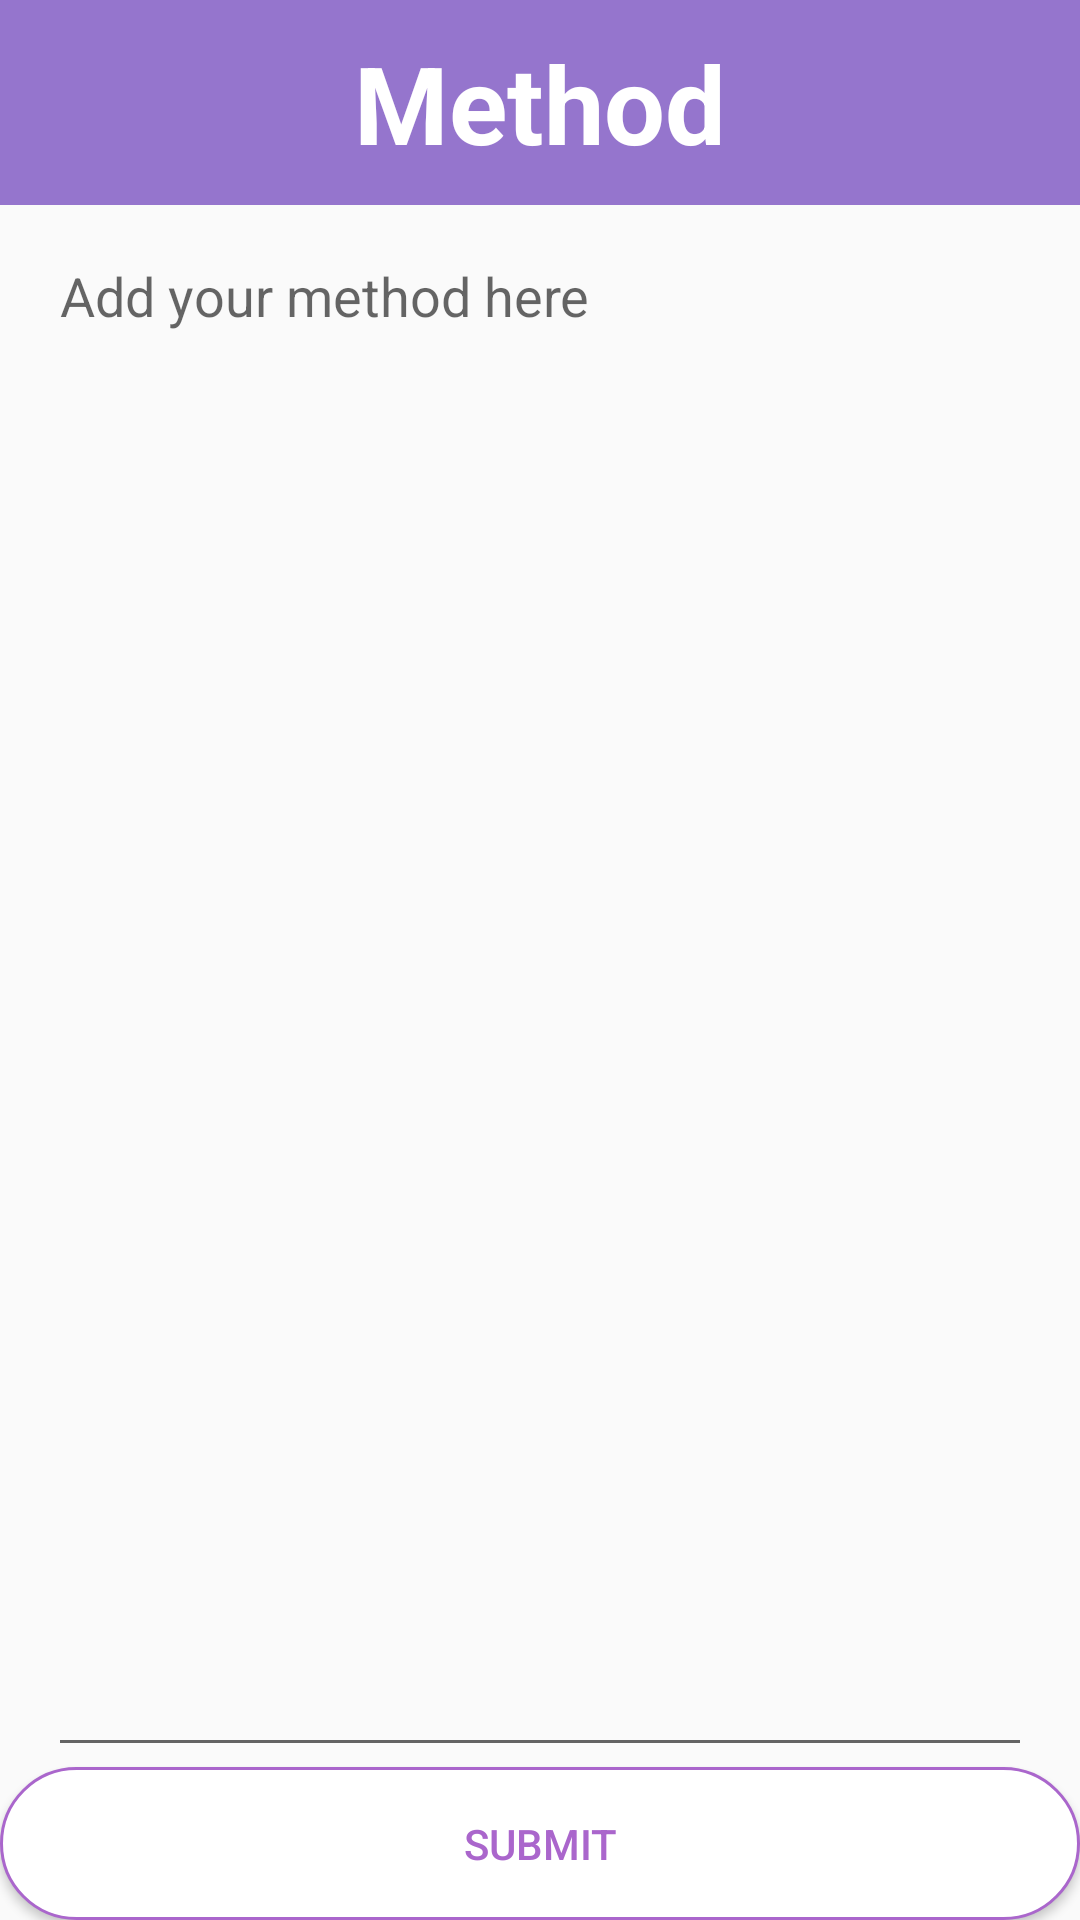

Here is an Android app screen rendered from its layout file. Give the layout XML and the strings, colors and styles it references.
<!-- AndroidManifest.xml: application theme AppTheme -->
<!-- res/layout/fragment_add_method.xml -->
<?xml version="1.0" encoding="utf-8"?>
<androidx.constraintlayout.widget.ConstraintLayout xmlns:android="http://schemas.android.com/apk/res/android"
    xmlns:app="http://schemas.android.com/apk/res-auto"
    xmlns:tools="http://schemas.android.com/tools"
    android:id="@+id/frameLayout2"
    android:layout_width="match_parent"
    android:layout_height="match_parent"
    tools:context=".fragments.AddMethodFragment" >

    <androidx.constraintlayout.widget.ConstraintLayout
        android:id="@+id/title"
        android:layout_width="match_parent"
        android:layout_height="wrap_content"
        android:background="#9575CD"
        app:layout_constraintStart_toStartOf="parent"
        app:layout_constraintTop_toTopOf="parent">

        <TextView
            android:layout_width="wrap_content"
            android:layout_height="wrap_content"
            android:padding="10dp"
            android:text="Method"
            android:textColor="#FFFFFF"
            android:textSize="36sp"
            android:textStyle="bold"
            app:layout_constraintEnd_toEndOf="parent"
            app:layout_constraintStart_toStartOf="parent"
            app:layout_constraintTop_toTopOf="parent" />
    </androidx.constraintlayout.widget.ConstraintLayout>

    <EditText
        android:id="@+id/methodInput"
        android:layout_width="0dp"
        android:layout_height="0dp"
        android:layout_marginStart="16dp"
        android:layout_marginTop="8dp"
        android:layout_marginEnd="16dp"
        android:ems="10"
        android:gravity="start|top"
        android:hint="Add your method here"
        android:inputType="textMultiLine"
        app:layout_constraintBottom_toTopOf="@+id/submitMethod"
        app:layout_constraintEnd_toEndOf="parent"
        app:layout_constraintStart_toStartOf="parent"
        app:layout_constraintTop_toBottomOf="@+id/title" />

    <Button
        android:id="@+id/submitMethod"
        android:layout_width="0dp"
        android:layout_height="wrap_content"
        android:text="Submit"
        app:layout_constraintBottom_toBottomOf="parent"
        app:layout_constraintEnd_toEndOf="parent"
        app:layout_constraintStart_toStartOf="parent" />
</androidx.constraintlayout.widget.ConstraintLayout>
<!-- resources referenced by this layout -->
<resources>
  <style name="AppTheme" parent="Theme.AppCompat.Light.NoActionBar">
          
          <item name="colorPrimary">@color/colorPrimary</item>
          <item name="colorPrimaryDark">@color/colorPrimaryDark</item>
          <item name="colorAccent">@color/colorAccent</item>
          <item name="buttonStyle">@style/CustomButton</item>
          
      </style>
  <color name="colorPrimary">@android:color/holo_purple</color>
  <color name="colorPrimaryDark">#A9673AB7</color>
  <color name="colorAccent">#F06292</color>
  <style name="CustomButton" parent="Widget.AppCompat.Button">
          <item name="android:background">@drawable/selector_button</item>
          <item name="android:textColor">@android:color/holo_purple</item>
          <item name="android:padding">16dp</item>
          <item name="android:colorButtonNormal">@android:color/holo_purple</item>
          <item name="android:colorControlHighlight">@android:color/holo_blue_dark</item>
      </style>
  <!-- drawable selector_button (drawable) -->
  <?xml version="1.0" encoding="utf-8"?>
  <selector xmlns:android="http://schemas.android.com/apk/res/android">
      <item android:drawable="@drawable/pressed_button" android:state_pressed="true"/>
      <item android:drawable="@drawable/normal_button"/>
  </selector>
  <!-- drawable pressed_button (drawable) -->
  <?xml version="1.0" encoding="utf-8"?>
  <shape xmlns:android="http://schemas.android.com/apk/res/android"
      android:padding="16dp"
      android:shape="rectangle" >
      <stroke
          android:width="1dp"
          android:color="@android:color/white" />
      <corners android:radius="100dp" />
      <solid android:color="@color/colorPrimaryDark" />
  
  </shape>
  <!-- drawable normal_button (drawable) -->
  <?xml version="1.0" encoding="utf-8"?>
  <shape xmlns:android="http://schemas.android.com/apk/res/android"
  android:padding="16dp"
  android:shape="rectangle" >
  <stroke
      android:width="1dp"
      android:color="@android:color/holo_purple" />
  <corners android:radius="100dp" />
      <solid android:color="@android:color/white" />
  </shape>
</resources>
